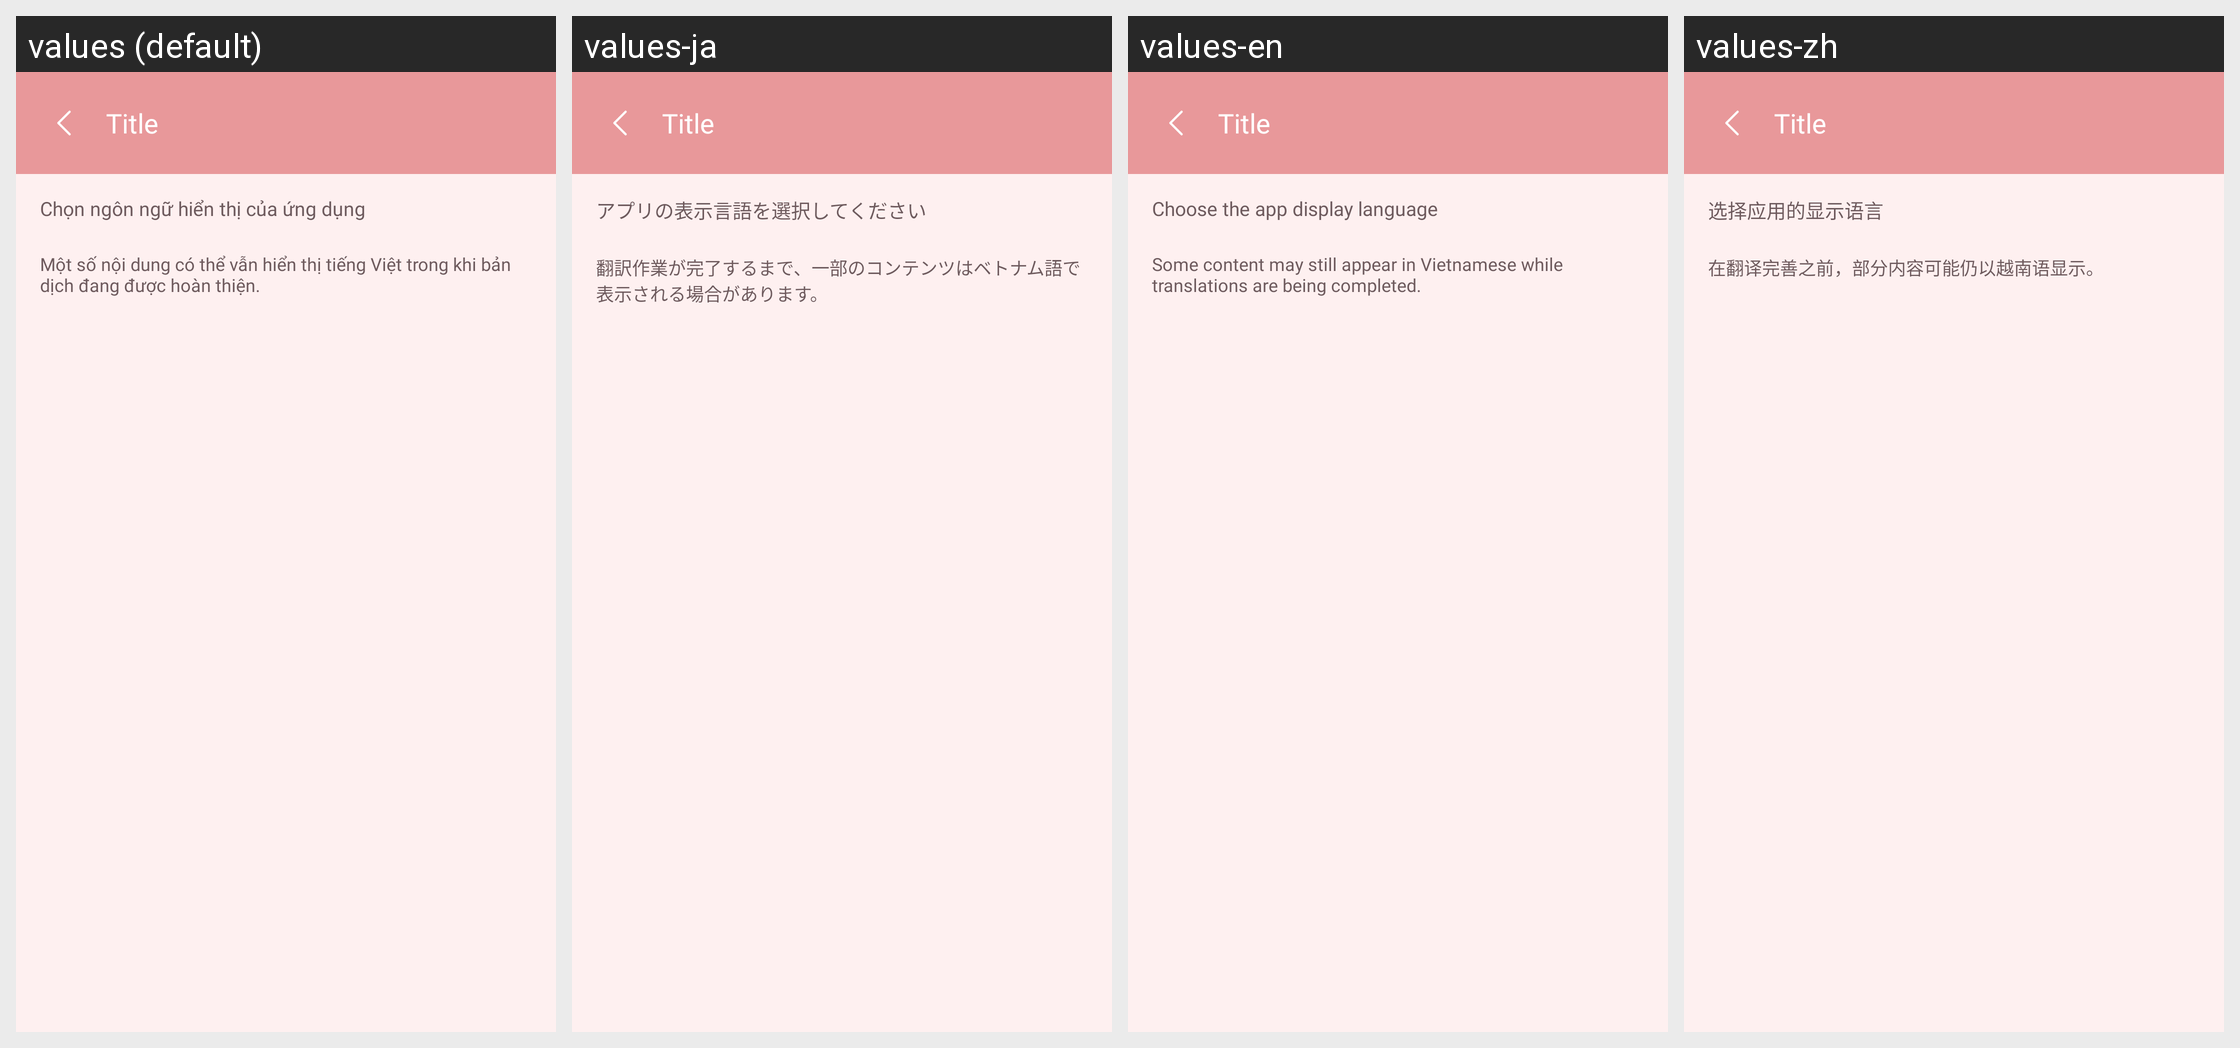

The Android screen above is rendered under several locales of the same app. Produce the string resources it draws, with the default and per-locale values.
Android screen res/layout/activity_language.xml rendered under 4 locales, left to right: values (default), values-ja, values-en, values-zh. Device: Nexus 5 (rendered at 1080×1920; each locale shown at half size, 540×960, under a caption strip naming it); theme Theme.Group6.
Strings drawn on this screen, with the default value and each locale's value (text and hints the layout hard-codes, and strings that could not be matched under every locale, appear in the picture but are not listed):

lang_subtitle
  values: Chọn ngôn ngữ hiển thị của ứng dụng
  values-ja: アプリの表示言語を選択してください
  values-en: Choose the app display language
  values-zh: 选择应用的显示语言

lang_note
  values: Một số nội dung có thể vẫn hiển thị tiếng Việt trong khi bản dịch đang được hoàn thiện.
  values-ja: 翻訳作業が完了するまで、一部のコンテンツはベトナム語で表示される場合があります。
  values-en: Some content may still appear in Vietnamese while translations are being completed.
  values-zh: 在翻译完善之前，部分内容可能仍以越南语显示。
